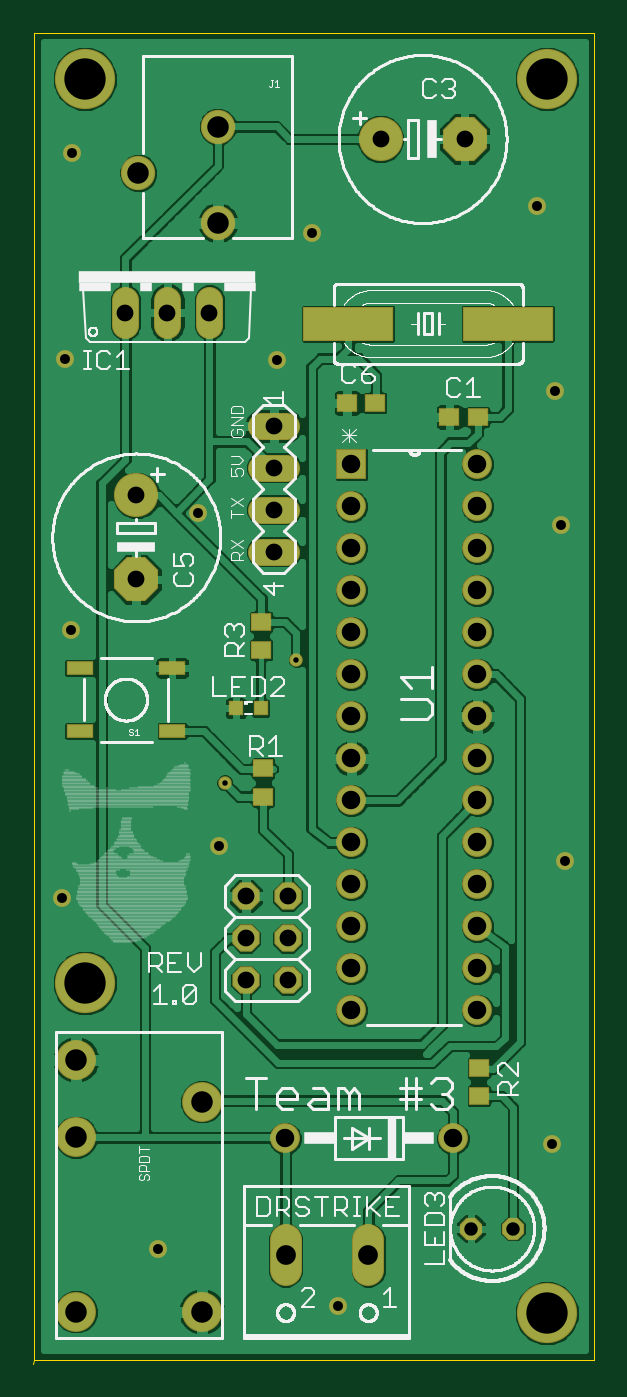
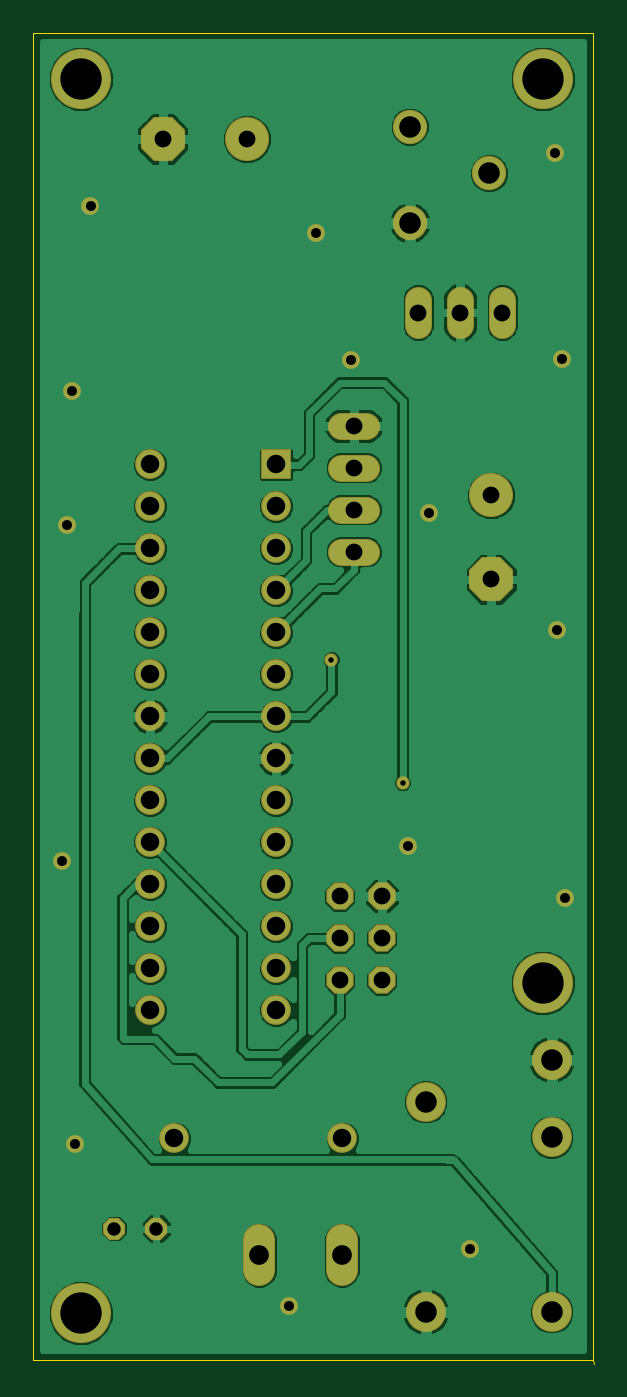
Circuit board: 8 layer files. Board 33.9 x 80.5 mm.
- outline: boardoutline.gko (262 bytes)
- bottom_copper: bottomlayer.GBL (78965 bytes)
- bottom_mask: bottomsoldermask.gbs (2402 bytes)
- drill: drills.xln (1198 bytes)
- paste: tcream.ger (633 bytes)
- top_copper: toplayer.GTL (98394 bytes)
- top_silk: topsilkscreen.gto (67560 bytes)
- top_mask: topsoldermask.gts (2930 bytes)

=== outline: boardoutline.gko (262 bytes, source withheld) ===
=== bottom_copper: bottomlayer.GBL (78965 bytes, source omitted) ===
=== bottom_mask: bottomsoldermask.gbs ===
G75*
%MOIN*%
%OFA0B0*%
%FSLAX25Y25*%
%IPPOS*%
%LPD*%
%AMOC8*
5,1,8,0,0,1.08239X$1,22.5*
%
%ADD10C,0.10500*%
%ADD11OC8,0.10500*%
%ADD12C,0.07550*%
%ADD13C,0.08177*%
%ADD14OC8,0.05300*%
%ADD15C,0.09500*%
%ADD16R,0.07100X0.07100*%
%ADD17C,0.07100*%
%ADD18OC8,0.06500*%
%ADD19C,0.06500*%
%ADD20C,0.04262*%
%ADD21C,0.03200*%
%ADD22C,0.14343*%
D10*
X0026049Y0207746D03*
X0084216Y0292617D03*
D11*
X0104216Y0292617D03*
X0026049Y0187746D03*
D12*
X0061603Y0030407D02*
X0061603Y0023357D01*
X0081288Y0023357D02*
X0081288Y0030407D01*
D13*
X0045462Y0272697D03*
X0045462Y0295532D03*
X0026565Y0284508D03*
D14*
X0105755Y0033214D03*
X0115755Y0033214D03*
D15*
X0011682Y0013417D03*
X0011682Y0054917D03*
X0011682Y0073417D03*
X0041682Y0063417D03*
X0041682Y0013417D03*
D16*
X0077272Y0215150D03*
D17*
X0077272Y0205150D03*
X0077272Y0195150D03*
X0077272Y0185150D03*
X0077272Y0175150D03*
X0077272Y0165150D03*
X0077272Y0155150D03*
X0077272Y0145150D03*
X0077272Y0135150D03*
X0077272Y0125150D03*
X0077272Y0115150D03*
X0077272Y0105150D03*
X0077272Y0095150D03*
X0077272Y0085150D03*
X0061459Y0054661D03*
X0101459Y0054661D03*
X0107272Y0085150D03*
X0107272Y0095150D03*
X0107272Y0105150D03*
X0107272Y0115150D03*
X0107272Y0125150D03*
X0107272Y0135150D03*
X0107272Y0145150D03*
X0107272Y0155150D03*
X0107272Y0165150D03*
X0107272Y0175150D03*
X0107272Y0185150D03*
X0107272Y0195150D03*
X0107272Y0205150D03*
X0107272Y0215150D03*
D18*
X0062128Y0112323D03*
X0062128Y0102323D03*
X0062128Y0092323D03*
X0052128Y0092323D03*
X0052128Y0102323D03*
X0052128Y0112323D03*
D19*
X0055794Y0194312D02*
X0061794Y0194312D01*
X0061794Y0204312D02*
X0055794Y0204312D01*
X0055794Y0214312D02*
X0061794Y0214312D01*
X0061794Y0224312D02*
X0055794Y0224312D01*
X0043463Y0248307D02*
X0043463Y0254307D01*
X0033463Y0254307D02*
X0033463Y0248307D01*
X0023463Y0248307D02*
X0023463Y0254307D01*
D20*
X0009133Y0240309D03*
X0010799Y0289305D03*
X0040796Y0203646D03*
X0059461Y0239976D03*
X0067793Y0270306D03*
X0121455Y0276639D03*
X0125788Y0232644D03*
X0127121Y0200647D03*
X0128121Y0120655D03*
X0125121Y0053328D03*
X0074126Y0014665D03*
X0031130Y0028331D03*
X0008466Y0111989D03*
X0010466Y0175649D03*
X0045796Y0124321D03*
D21*
X0047129Y0139320D03*
X0064127Y0168650D03*
D22*
X0013799Y0091658D03*
X0013799Y0306969D03*
X0123788Y0306969D03*
X0123788Y0012999D03*
M02*

=== drill: drills.xln ===
%
M48
M72
T01C0.0130
T02C0.0236
T03C0.0320
T04C0.0400
T05C0.0440
T06C0.0470
T07C0.0512
T08C0.0984
%
T01
X4713Y13932
X6413Y16865
T02
X4580Y12432
X4080Y20365
X5946Y23998
X6779Y27031
X12145Y27664
X12579Y23264
X12712Y20065
X12812Y12065
X12512Y5333
X7413Y1467
X3113Y2833
X847Y11199
X1047Y17565
X913Y24031
X1080Y28930
T03
X10576Y3321
X11576Y3321
T04
X6213Y9232
X6213Y10232
X6213Y11232
X5213Y11232
X5213Y10232
X5213Y9232
X2605Y18775
X2605Y20775
X2346Y25131
X3346Y25131
X4346Y25131
X5879Y22431
X5879Y21431
X5879Y20431
X5879Y19431
X8422Y29262
X10422Y29262
T05
X10727Y21515
X10727Y20515
X10727Y19515
X10727Y18515
X10727Y17515
X10727Y16515
X10727Y15515
X10727Y14515
X10727Y13515
X10727Y12515
X10727Y11515
X10727Y10515
X10727Y9515
X10727Y8515
X10146Y5466
X7727Y8515
X7727Y9515
X7727Y10515
X7727Y11515
X7727Y12515
X7727Y13515
X7727Y14515
X7727Y15515
X7727Y16515
X7727Y17515
X7727Y18515
X7727Y19515
X7727Y20515
X7727Y21515
X6146Y5466
T06
X6160Y2688
X8129Y2688
T07
X1168Y1342
X1168Y5492
X1168Y7342
X4168Y6342
X4168Y1342
X4546Y27270
X4546Y29553
X2656Y28451
T08
X1380Y30697
X1380Y9166
X12379Y1300
X12379Y30697
M30

=== paste: tcream.ger ===
G75*
%MOIN*%
%OFA0B0*%
%FSLAX25Y25*%
%IPPOS*%
%LPD*%
%AMOC8*
5,1,8,0,0,1.08239X$1,22.5*
%
%ADD10R,0.04331X0.03937*%
%ADD11R,0.03150X0.03150*%
%ADD12R,0.21000X0.07600*%
%ADD13R,0.06000X0.03000*%
D10*
X0056278Y0136055D03*
X0056278Y0142748D03*
X0055829Y0170940D03*
X0055829Y0177633D03*
X0076262Y0229769D03*
X0082955Y0229769D03*
X0100610Y0226436D03*
X0107303Y0226436D03*
X0107581Y0071449D03*
X0107581Y0064756D03*
D11*
X0055679Y0157107D03*
X0049774Y0157107D03*
D12*
X0076540Y0248653D03*
X0114540Y0248653D03*
D13*
X0034611Y0166658D03*
X0034611Y0151658D03*
X0012611Y0151658D03*
X0012611Y0166658D03*
M02*

=== top_copper: toplayer.GTL (98394 bytes, source omitted) ===
=== top_silk: topsilkscreen.gto (67560 bytes, source omitted) ===
=== top_mask: topsoldermask.gts ===
G75*
%MOIN*%
%OFA0B0*%
%FSLAX25Y25*%
%IPPOS*%
%LPD*%
%AMOC8*
5,1,8,0,0,1.08239X$1,22.5*
%
%ADD10R,0.04831X0.04437*%
%ADD11C,0.10500*%
%ADD12OC8,0.10500*%
%ADD13C,0.07550*%
%ADD14C,0.08177*%
%ADD15R,0.03650X0.03650*%
%ADD16OC8,0.05300*%
%ADD17R,0.21500X0.08100*%
%ADD18R,0.06500X0.03500*%
%ADD19C,0.09500*%
%ADD20R,0.07100X0.07100*%
%ADD21C,0.07100*%
%ADD22OC8,0.06500*%
%ADD23C,0.06500*%
%ADD24C,0.04262*%
%ADD25C,0.03200*%
%ADD26C,0.14343*%
D10*
X0056278Y0136055D03*
X0056278Y0142748D03*
X0055829Y0170940D03*
X0055829Y0177633D03*
X0076262Y0229769D03*
X0082955Y0229769D03*
X0100610Y0226436D03*
X0107303Y0226436D03*
X0107581Y0071449D03*
X0107581Y0064756D03*
D11*
X0026049Y0207746D03*
X0084216Y0292617D03*
D12*
X0104216Y0292617D03*
X0026049Y0187746D03*
D13*
X0061603Y0030407D02*
X0061603Y0023357D01*
X0081288Y0023357D02*
X0081288Y0030407D01*
D14*
X0045462Y0272697D03*
X0045462Y0295532D03*
X0026565Y0284508D03*
D15*
X0049774Y0157107D03*
X0055679Y0157107D03*
D16*
X0105755Y0033214D03*
X0115755Y0033214D03*
D17*
X0114540Y0248653D03*
X0076540Y0248653D03*
D18*
X0034611Y0166658D03*
X0034611Y0151658D03*
X0012611Y0151658D03*
X0012611Y0166658D03*
D19*
X0011682Y0013417D03*
X0011682Y0054917D03*
X0011682Y0073417D03*
X0041682Y0063417D03*
X0041682Y0013417D03*
D20*
X0077272Y0215150D03*
D21*
X0077272Y0205150D03*
X0077272Y0195150D03*
X0077272Y0185150D03*
X0077272Y0175150D03*
X0077272Y0165150D03*
X0077272Y0155150D03*
X0077272Y0145150D03*
X0077272Y0135150D03*
X0077272Y0125150D03*
X0077272Y0115150D03*
X0077272Y0105150D03*
X0077272Y0095150D03*
X0077272Y0085150D03*
X0061459Y0054661D03*
X0101459Y0054661D03*
X0107272Y0085150D03*
X0107272Y0095150D03*
X0107272Y0105150D03*
X0107272Y0115150D03*
X0107272Y0125150D03*
X0107272Y0135150D03*
X0107272Y0145150D03*
X0107272Y0155150D03*
X0107272Y0165150D03*
X0107272Y0175150D03*
X0107272Y0185150D03*
X0107272Y0195150D03*
X0107272Y0205150D03*
X0107272Y0215150D03*
D22*
X0062128Y0112323D03*
X0062128Y0102323D03*
X0062128Y0092323D03*
X0052128Y0092323D03*
X0052128Y0102323D03*
X0052128Y0112323D03*
D23*
X0055794Y0194312D02*
X0061794Y0194312D01*
X0061794Y0204312D02*
X0055794Y0204312D01*
X0055794Y0214312D02*
X0061794Y0214312D01*
X0061794Y0224312D02*
X0055794Y0224312D01*
X0043463Y0248307D02*
X0043463Y0254307D01*
X0033463Y0254307D02*
X0033463Y0248307D01*
X0023463Y0248307D02*
X0023463Y0254307D01*
D24*
X0009133Y0240309D03*
X0010799Y0289305D03*
X0040796Y0203646D03*
X0059461Y0239976D03*
X0067793Y0270306D03*
X0121455Y0276639D03*
X0125788Y0232644D03*
X0127121Y0200647D03*
X0128121Y0120655D03*
X0125121Y0053328D03*
X0074126Y0014665D03*
X0031130Y0028331D03*
X0008466Y0111989D03*
X0010466Y0175649D03*
X0045796Y0124321D03*
D25*
X0047129Y0139320D03*
X0064127Y0168650D03*
D26*
X0013799Y0091658D03*
X0013799Y0306969D03*
X0123788Y0306969D03*
X0123788Y0012999D03*
M02*

